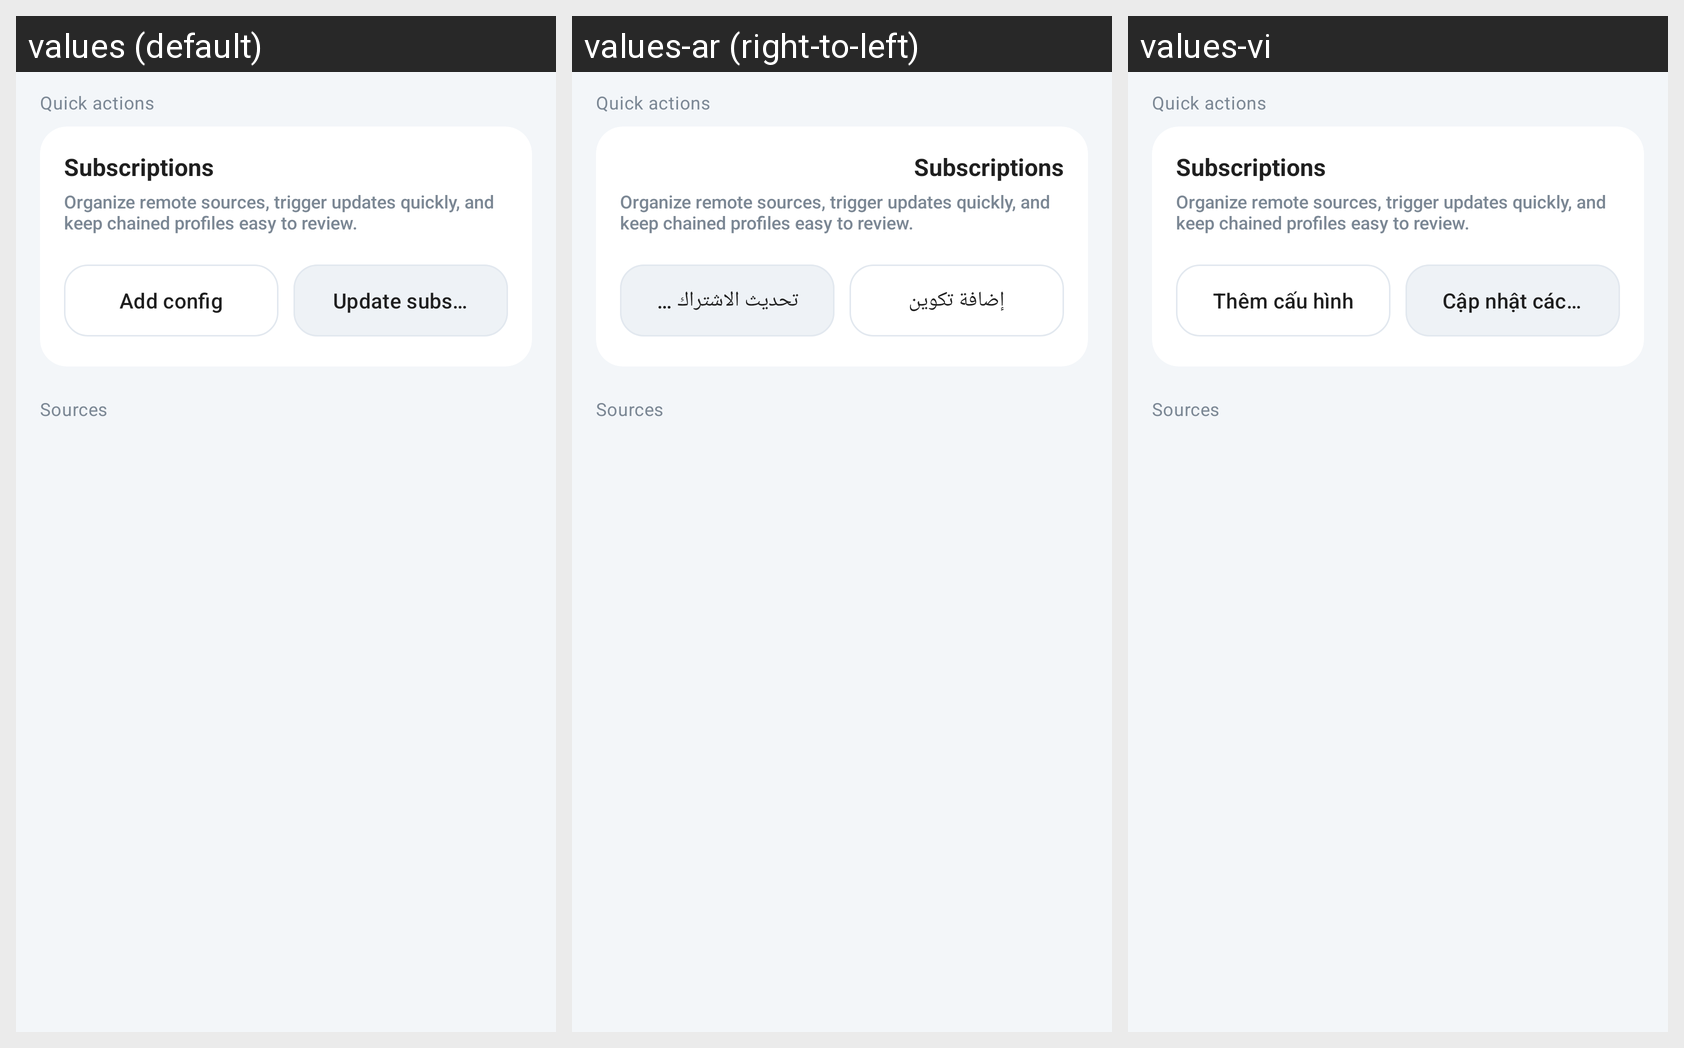

This grid shows one Android layout under several languages. Give, for every string resource on the screen, its name, the default text and each shown locale's text.
Android screen res/layout/activity_sub_setting.xml rendered under 3 locales, left to right: values (default), values-ar (right-to-left), values-vi. Device: Nexus 5 (rendered at 1080×1920; each locale shown at half size, 540×960, under a caption strip naming it); theme AppThemeDayNight.NoActionBar.
Other locales in the repository, not shown: values-bn, values-bqi-rIR, values-fa, values-ru, values-zh-rCN, values-zh-rTW.
Strings drawn on this screen, with the default value and each locale's value (text and hints the layout hard-codes, and strings that could not be matched under every locale, appear in the picture but are not listed):

sub_group_quick_actions
  values: Quick actions
  values-ar: Quick actions  [not translated; the default value is used]
  values-vi: Quick actions  [not translated; the default value is used]

title_subscription_list
  values: Subscriptions
  values-ar: Subscriptions  [not translated; the default value is used]
  values-vi: Subscriptions  [not translated; the default value is used]

sub_list_page_overview
  values: Organize remote sources, trigger updates quickly, and keep chained profiles easy to review.
  values-ar: Organize remote sources, trigger updates quickly, and keep chained profiles easy to review.  [not translated; the default value is used]
  values-vi: Organize remote sources, trigger updates quickly, and keep chained profiles easy to review.  [not translated; the default value is used]

menu_item_add_config
  values: Add config
  values-ar: إضافة تكوين
  values-vi: Thêm cấu hình

title_sub_update
  values: Update subscription
  values-ar: تحديث الاشتراك (أول خطوة)
  values-vi: Cập nhật các gói đăng ký

sub_group_sources
  values: Sources
  values-ar: Sources  [not translated; the default value is used]
  values-vi: Sources  [not translated; the default value is used]
